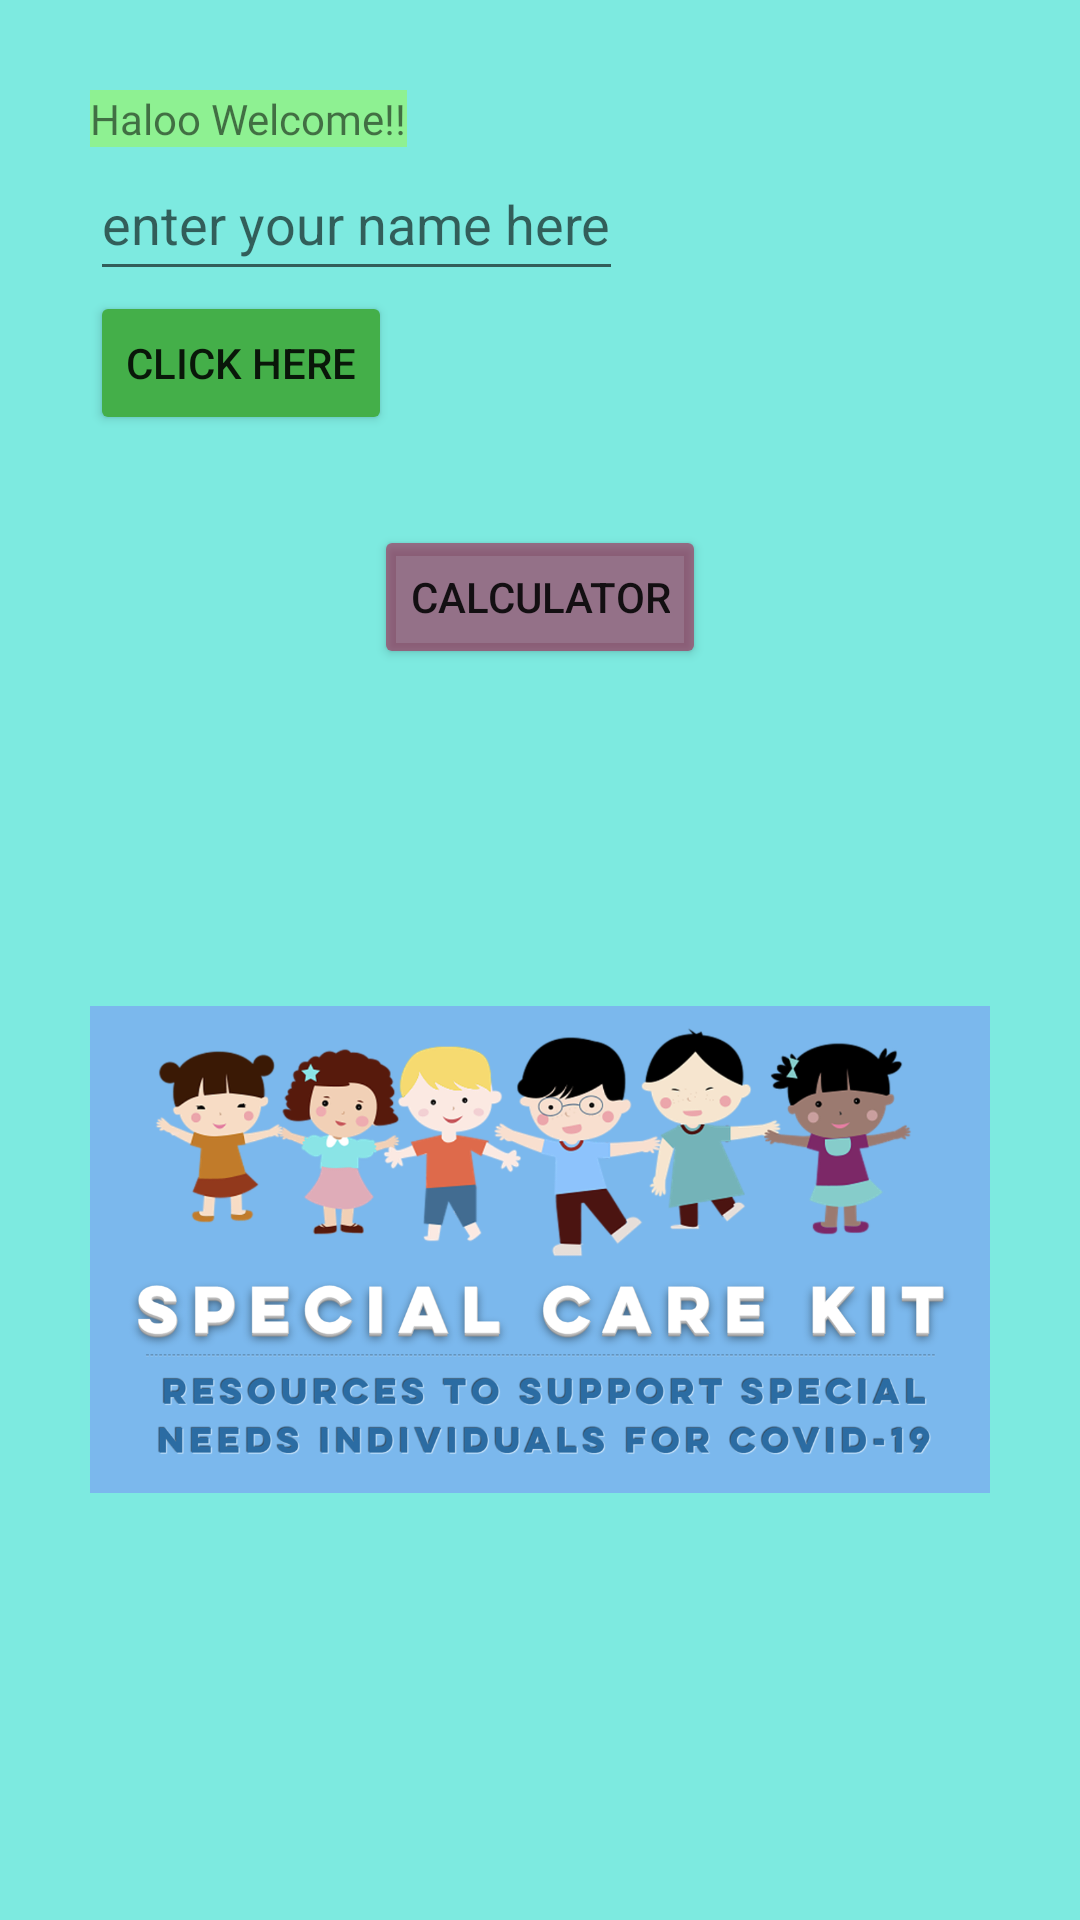

Reconstruct the res/layout file that produces this screen, plus the resources it refers to.
<!-- AndroidManifest.xml: application theme Theme.Testing1apps -->
<!-- res/layout/activity_main.xml -->
<?xml version="1.0" encoding="utf-8"?>
<layout xmlns:android="http://schemas.android.com/apk/res/android">

    <LinearLayout
        android:layout_width="wrap_content"
        android:layout_height="wrap_content"
        android:background="#7DEAE0"
        android:orientation="vertical"
        android:padding="30dp">

        <TextView
            android:id="@+id/greeting"
            android:layout_width="wrap_content"
            android:layout_height="wrap_content"
            android:background="#8EF192"
            android:fontFamily="@font/poppins_medium"
            android:text="@string/greeting" />
        
        
        
        
        
        <EditText
            android:id="@+id/input1"
            android:layout_width="wrap_content"
            android:layout_height="wrap_content"
            android:hint="enter your name here"
            android:inputType="text"
            android:minHeight="48dp" />

        <Button
            android:id="@+id/btn1"
            android:layout_width="wrap_content"
            android:layout_height="wrap_content"
            android:backgroundTint="#44AF49"
            android:text="Click Here" />

        <Button
            android:id="@+id/btn_move_activity"
            android:layout_width="wrap_content"
            android:layout_height="wrap_content"
            android:layout_gravity="center"
            android:layout_marginTop="30dp"
            android:backgroundTint="#92A61849"
            android:text="@string/calculator" />

        <ImageView
            android:id="@+id/gambar"
            android:layout_width="wrap_content"
            android:layout_height="wrap_content"
            android:src="@drawable/special_care_kit" />

    </LinearLayout>

</layout>

<!-- resources referenced by this layout -->
<resources>
  <!-- drawable special_care_kit: png bitmap (drawable, 421971 bytes) -->
  <string name="calculator">calculator</string>
  <string name="greeting">Haloo Welcome!!</string>
  <style name="Theme.Testing1apps" parent="Theme.MaterialComponents.DayNight.DarkActionBar">
          
          <item name="colorPrimary">@color/purple_500</item>
          <item name="colorPrimaryVariant">@color/purple_700</item>
          <item name="colorOnPrimary">@color/white</item>
          
          <item name="colorSecondary">@color/teal_200</item>
          <item name="colorSecondaryVariant">@color/teal_700</item>
          <item name="colorOnSecondary">@color/black</item>
          
          <item name="android:statusBarColor" tools:targetApi="l">?attr/colorPrimaryVariant</item>
          
      </style>
  <!-- not gathered from this repository: default colours our renderer supplied (Android Studio template values) -->
  <color name="purple_500">#FF6200EE</color>
  <color name="purple_700">#FF3700B3</color>
  <color name="teal_200">#FF03DAC5</color>
  <color name="teal_700">#FF018786</color>
  <color name="black">#FF000000</color>
  <color name="white">#FFFFFFFF</color>
</resources>
